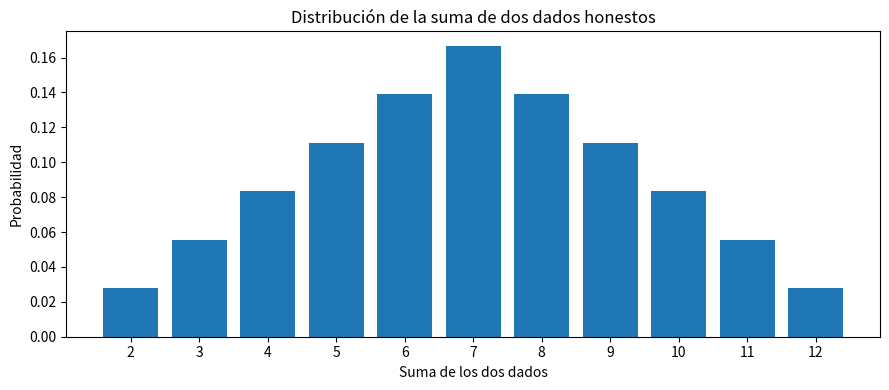

This chart was generated by the following Python code:
from itertools import product
from fractions import Fraction
from collections import Counter

print("Entorno preparado: itertools, fractions y collections")

Omega_monedas = set(product(('A', 'S'), repeat=3))
print('Espacio muestral:', sorted(Omega_monedas))
print('Total de resultados:', len(Omega_monedas))

A1 = {om for om in Omega_monedas if om[0] == 'A'}
A2 = {om for om in Omega_monedas if om[1] == 'A'}
A3 = {om for om in Omega_monedas if om[2] == 'A'}
tres_aguilas = A1 & A2 & A3
P_tres_aguilas = Fraction(len(tres_aguilas), len(Omega_monedas))
print('Evento:', tres_aguilas)
print('Probabilidad exacta:', P_tres_aguilas, '| Decimal:', float(P_tres_aguilas))
assert P_tres_aguilas == Fraction(1, 8)

def prob_laplaciana(evento, omega):
    if not omega:
        raise ValueError('El espacio muestral no puede estar vacío.')
    if not evento <= omega:
        raise ValueError('El evento debe ser subconjunto del espacio muestral.')
    return Fraction(len(evento), len(omega))

print('P(tres águilas) =', prob_laplaciana(tres_aguilas, Omega_monedas))

B = {om for om in Omega_monedas if om[0] == 'A'}
C = {om for om in Omega_monedas if om.count('A') == 2}

def prob_cond(E, F):
    if not F:
        raise ValueError('El evento condicionante debe tener probabilidad positiva.')
    return Fraction(len(E & F), len(F))

print('B:', sorted(B))
print('C:', sorted(C))
print('B ∩ C:', sorted(B & C))
print('P(B | C):', prob_cond(B, C))
print('P(C | B):', prob_cond(C, B))
assert prob_cond(B, C) == Fraction(2, 3)
assert prob_cond(C, B) == Fraction(1, 2)

Omega_dados = set(product(range(1, 7), repeat=2))

def S(n):
    return {(i, j) for i in range(1, 7) for j in range(1, 7) if i + j == n}

print('S(7):', sorted(S(7)))
print('P(suma = 7):', prob_laplaciana(S(7), Omega_dados))
assert len(Omega_dados) == 36
assert len(S(7)) == 6

distribucion = {n: prob_laplaciana(S(n), Omega_dados) for n in range(2, 13)}
for suma, prob in distribucion.items():
    print(f'Suma {suma:2d}: {len(S(suma))} casos | P = {str(prob):>4} = {float(prob):.2%}')
assert sum(distribucion.values()) == 1

try:
    import matplotlib.pyplot as plt
    plt.figure(figsize=(9, 4))
    plt.bar(list(distribucion), [float(v) for v in distribucion.values()])
    plt.xticks(range(2, 13))
    plt.xlabel('Suma de los dos dados')
    plt.ylabel('Probabilidad')
    plt.title('Distribución de la suma de dos dados honestos')
    plt.tight_layout()
    plt.show()
except ImportError:
    print('Gráfica opcional: instala matplotlib con %pip install matplotlib')

Omega_estudiantes = {'est_1', 'est_2', 'est_3', 'est_4'}
# Valores inventados solo para ilustrar la transformación; NO son datos reales de la clase.
X = {'est_1': 150, 'est_2': 160, 'est_3': 170, 'est_4': 175}
c = 10
Y = {estudiante: 2 * estatura + c for estudiante, estatura in X.items()}
print('Estaturas X:', X)
print('Transformación Y = 2X + 10:', Y)

ej1 = {om for om in Omega_monedas if om.count('A') == 1}
ej2 = S(8)
ej3 = {(i, j) for (i, j) in Omega_dados if i == 3}
print('Ejercicio 1:', prob_laplaciana(ej1, Omega_monedas))
print('Ejercicio 2:', prob_laplaciana(ej2, Omega_dados))
print('Ejercicio 3:', prob_cond(ej3, S(7)))
assert prob_laplaciana(ej1, Omega_monedas) == Fraction(3, 8)
assert prob_laplaciana(ej2, Omega_dados) == Fraction(5, 36)
assert prob_cond(ej3, S(7)) == Fraction(1, 6)
